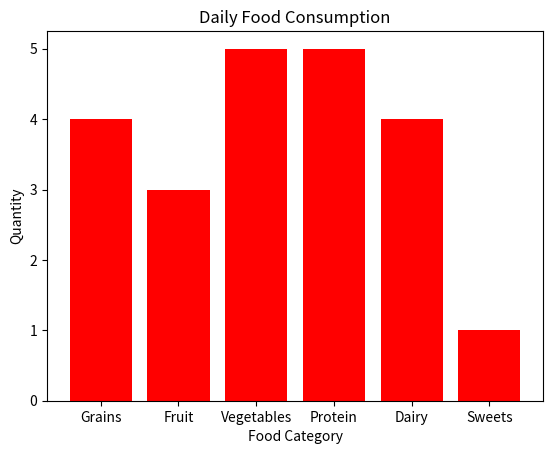

Source code (Python):
import matplotlib.pyplot as plt   # Import matplotlib library for creating graphs

# ===========================================================
#                    BAR CHART IN MATPLOTLIB
# ===========================================================
# A bar chart is used to compare different categories of data.
# The height of each bar represents the value of that category.
# ===========================================================


# -----------------------------------------------------------
# STORE CATEGORY NAMES
# -----------------------------------------------------------
# These values will be displayed on the X-axis.

categories = [
    "Grains",
    "Fruit",
    "Vegetables",
    "Protein",
    "Dairy",
    "Sweets"
]


# -----------------------------------------------------------
# STORE VALUES
# -----------------------------------------------------------
# These values represent the quantity consumed
# for each food category.

values = [4, 3, 5, 5, 4, 1]


# -----------------------------------------------------------
# CREATE A BAR CHART
# -----------------------------------------------------------
# Syntax:
# plt.bar(x_values, y_values)
#
# categories -> X-axis labels
# values     -> Height of each bar
# color      -> Color of the bars

plt.bar(categories, values, color="red")


# -----------------------------------------------------------
# HORIZONTAL BAR CHART
# -----------------------------------------------------------
# Use barh() instead of bar() to create
# a horizontal bar chart.

# plt.barh(categories, values, color="skyblue")


# -----------------------------------------------------------
# ADD TITLE AND AXIS LABELS
# -----------------------------------------------------------

plt.title("Daily Food Consumption")

# Label for X-axis
plt.xlabel("Food Category")

# Label for Y-axis
plt.ylabel("Quantity")


# -----------------------------------------------------------
# DISPLAY THE GRAPH
# -----------------------------------------------------------
# show() opens the graph window.

plt.show()


# ===========================================================
#                    EXAM SUMMARY
# ===========================================================
# ✔ plt.bar()
#    Creates a vertical bar chart.
#
# ✔ plt.barh()
#    Creates a horizontal bar chart.
#
# ✔ categories
#    Displayed on the X-axis.
#
# ✔ values
#    Determine the height (or length) of each bar.
#
# ✔ color
#    Changes the color of the bars.
#
# ✔ plt.title()
#    Adds a title to the graph.
#
# ✔ plt.xlabel()
#    Adds a label to the X-axis.
#
# ✔ plt.ylabel()
#    Adds a label to the Y-axis.
#
# ✔ plt.show()
#    Displays the graph on the screen.
#
# Uses of Bar Chart:
# • Compare sales of products.
# • Compare marks of students.
# • Compare monthly expenses.
# • Compare quantities of different categories.
# ===========================================================
